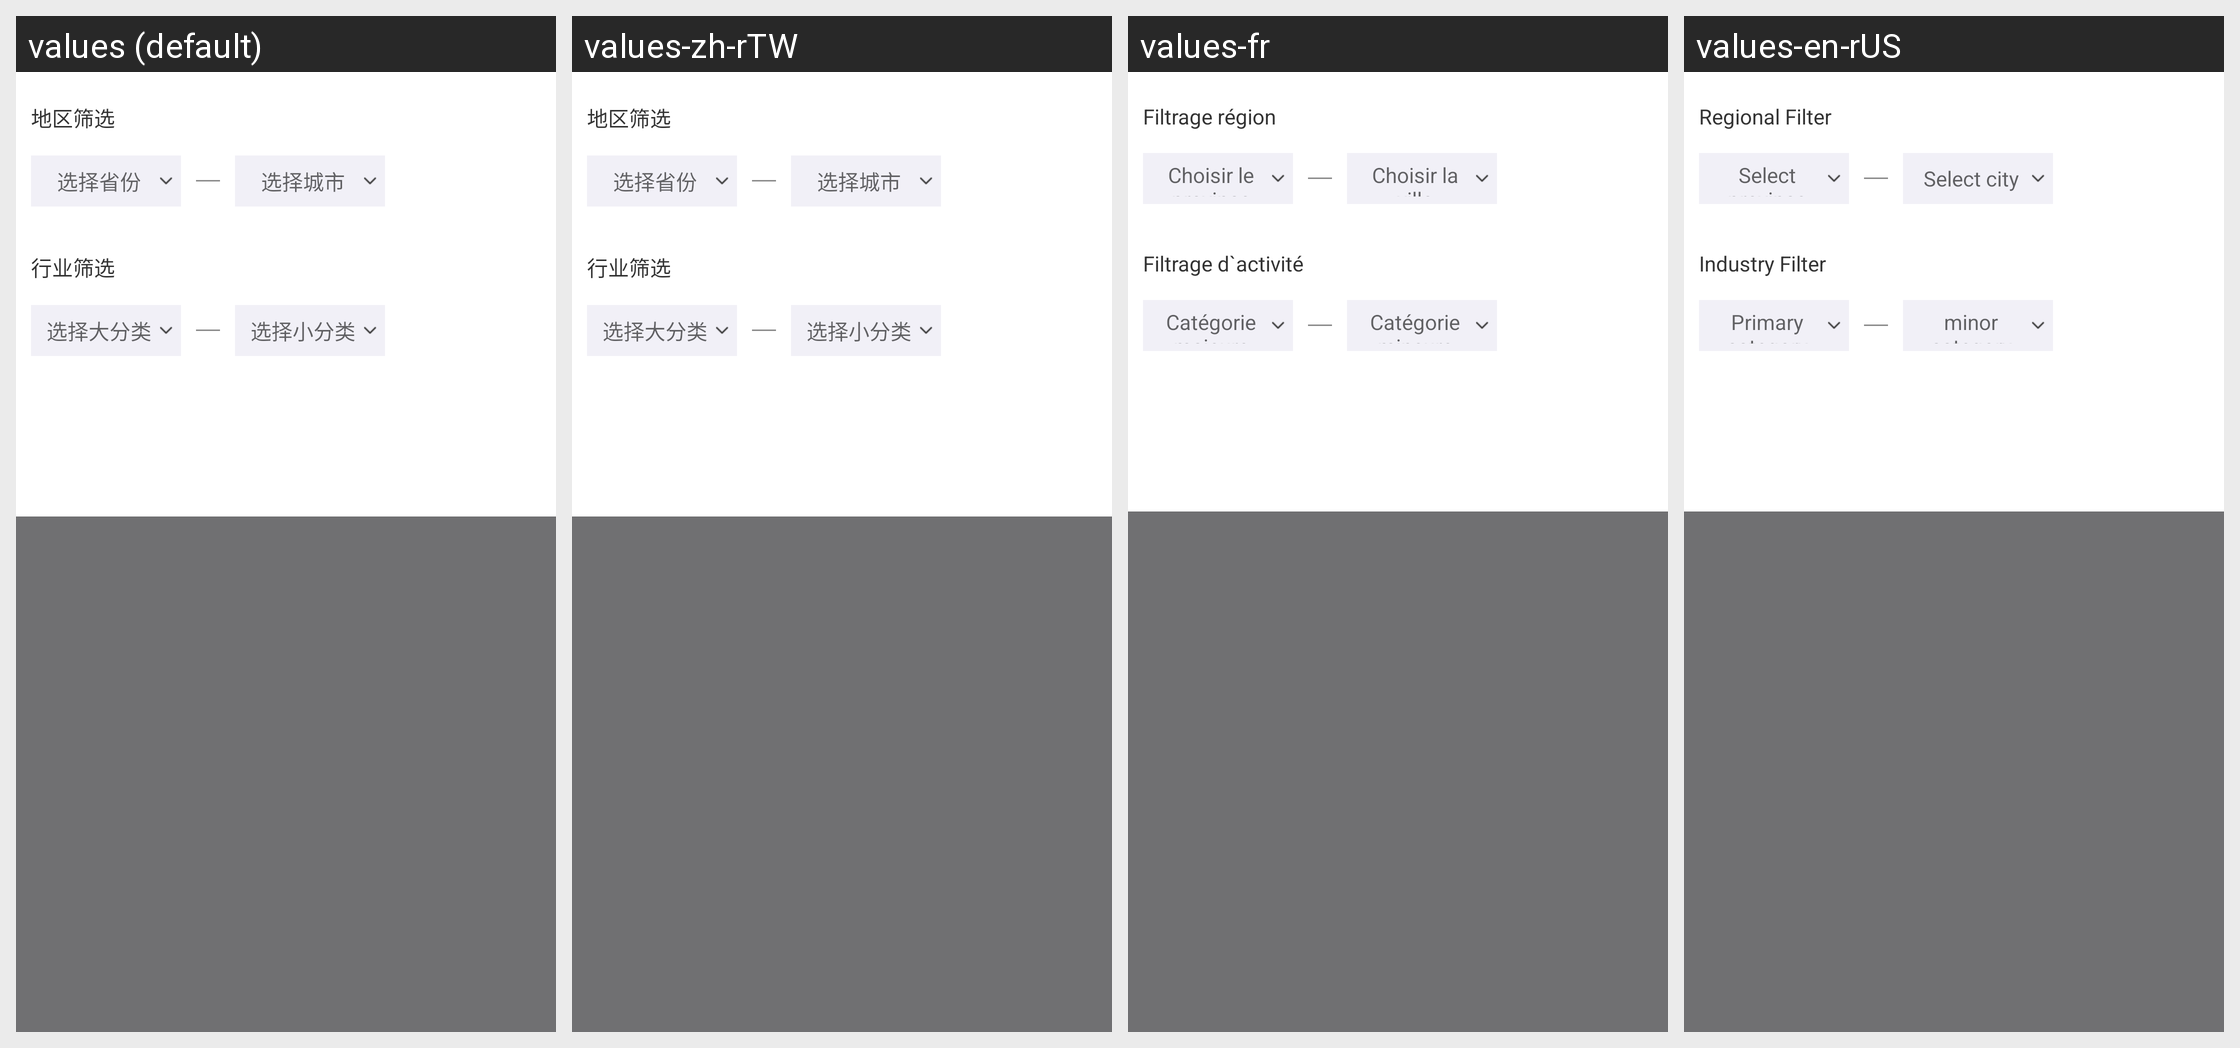

Strings drawn on this Android screen and how each of the app's shown locales translates them:
Android screen res/layout/layout_drop_menu.xml rendered under 4 locales, left to right: values (default), values-zh-rTW, values-fr, values-en-rUS. Device: Nexus 5 (rendered at 1080×1920; each locale shown at half size, 540×960, under a caption strip naming it); theme AppTheme.
Strings drawn on this screen, with the default value and each locale's value (text and hints the layout hard-codes, and strings that could not be matched under every locale, appear in the picture but are not listed):

area_screening
  values: 地区筛选
  values-zh-rTW: 地区筛选
  values-fr: Filtrage région
  values-en-rUS: Regional Filter

select_province
  values: 选择省份
  values-zh-rTW: 选择省份
  values-fr: Choisir le province
  values-en-rUS: Select province

select_city
  values: 选择城市
  values-zh-rTW: 选择城市
  values-fr: Choisir la ville
  values-en-rUS: Select city

industry_screening
  values: 行业筛选
  values-zh-rTW: 行业筛选
  values-fr: Filtrage d`activité
  values-en-rUS: Industry Filter

select_big_type
  values: 选择大分类
  values-zh-rTW: 选择大分类
  values-fr: Catégorie majeure
  values-en-rUS: Primary category

select_small_type
  values: 选择小分类
  values-zh-rTW: 选择小分类
  values-fr: Catégorie mineure
  values-en-rUS: minor category
